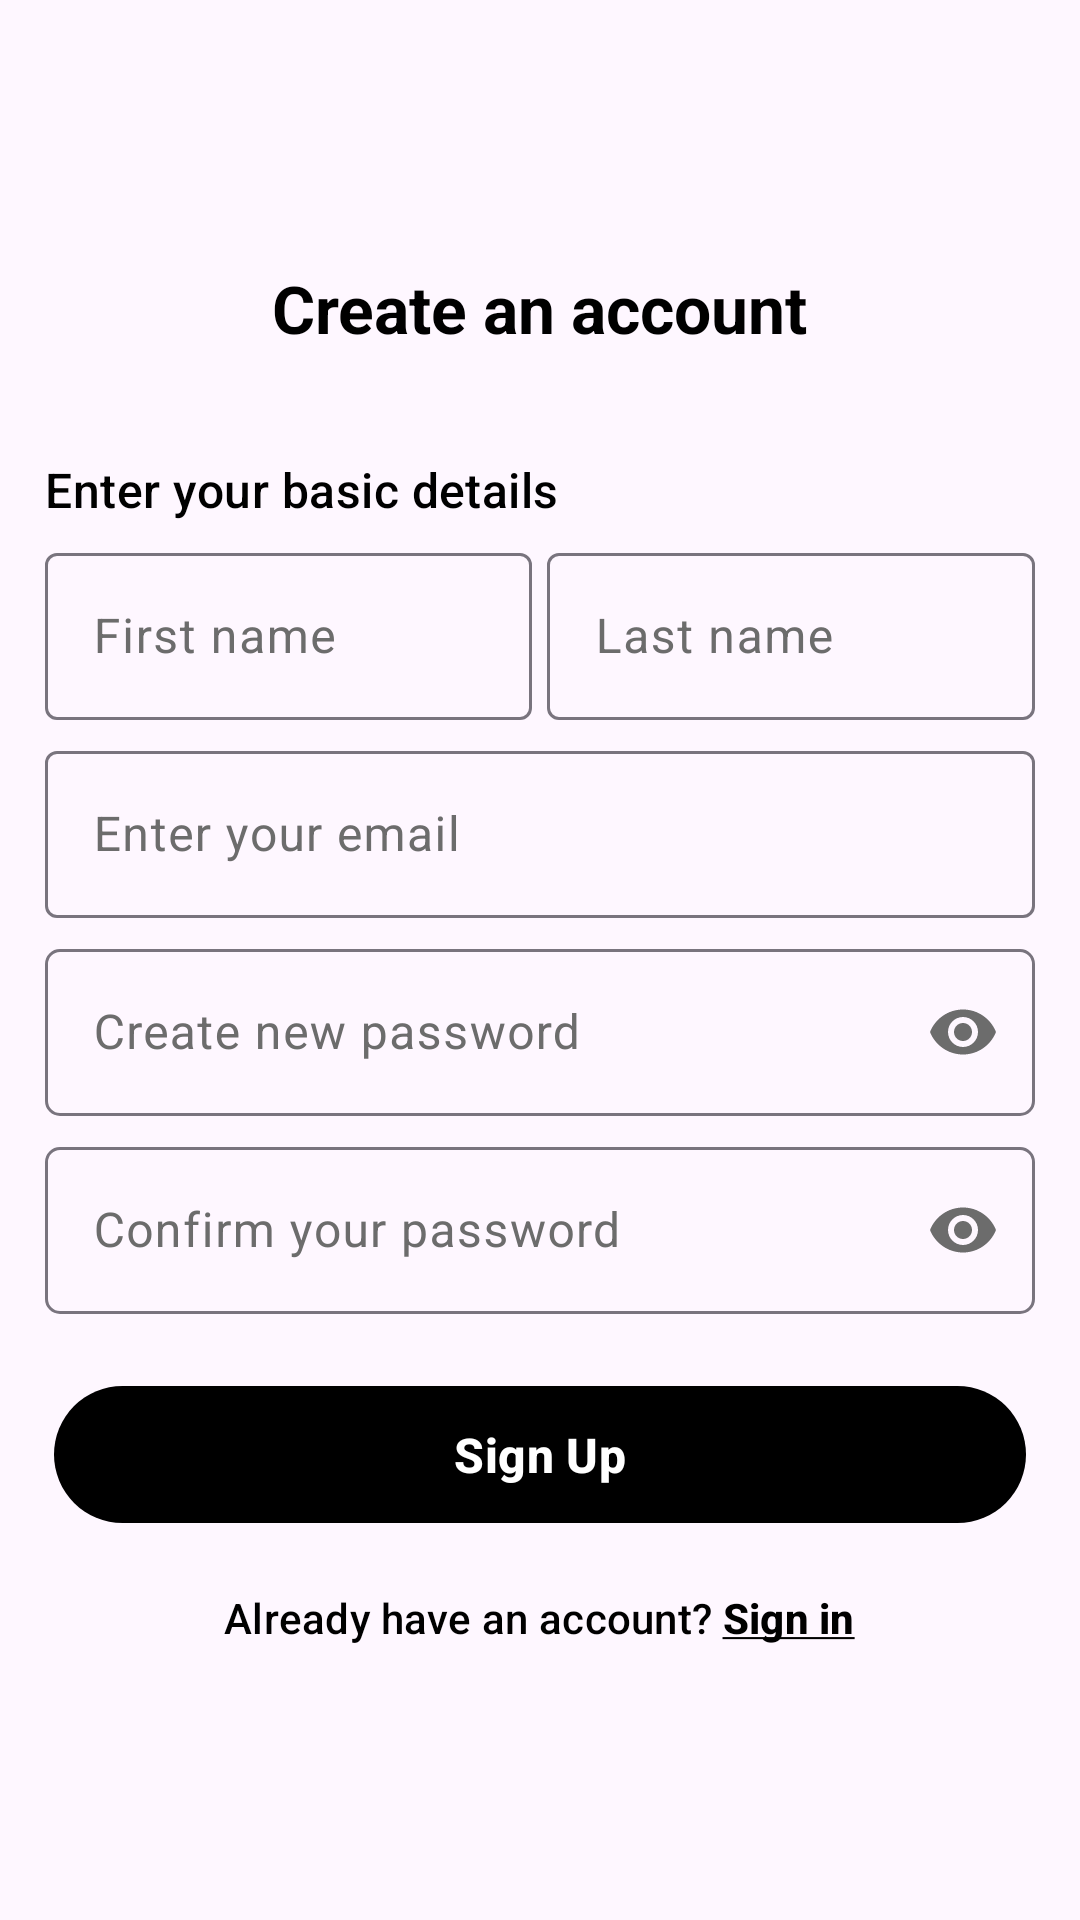

Produce the Android XML layout that renders to this screen, including the resource entries it uses.
<!-- AndroidManifest.xml: application theme Theme.TrackMyKid -->
<!-- res/layout/fragment_sign_up.xml -->
<?xml version="1.0" encoding="utf-8"?>
<RelativeLayout xmlns:android="http://schemas.android.com/apk/res/android"
    xmlns:app="http://schemas.android.com/apk/res-auto"
    xmlns:tools="http://schemas.android.com/tools"
    android:layout_width="match_parent"
    android:layout_height="match_parent">

    <LinearLayout
        android:layout_width="match_parent"
        android:layout_height="match_parent"
        android:orientation="vertical"
        android:gravity="center"
        tools:context=".welcome.fragments.SignUpFragment">

        <TextView
            android:layout_width="wrap_content"
            android:layout_height="wrap_content"
            android:layout_marginBottom="30dp"
            android:text="Create an account"
            android:textAppearance="@style/TextAppearance.Material3.TitleLarge"

            android:textColor="@color/black"
            android:textStyle="bold"

            />

        <TextView
            android:layout_width="wrap_content"
            android:layout_height="wrap_content"

            android:layout_gravity="start"
            android:layout_marginVertical="5dp"

            android:text="@string/enter_your_basic_details"
            android:textColor="@color/black"
            android:textAppearance="@style/TextAppearance.Material3.TitleMedium"
            android:layout_marginHorizontal="15dp"/>

        <LinearLayout
            android:layout_width="match_parent"
            android:layout_height="wrap_content"
            android:orientation="horizontal"
            android:weightSum="2"
            android:layout_marginHorizontal="15dp"
            android:layout_marginBottom="5dp">

            <com.google.android.material.textfield.TextInputLayout
                android:id="@+id/first_name"
                android:layout_width="0dp"
                android:layout_height="wrap_content"
                android:layout_weight="1"
                android:hint="@string/first_name"
                android:textColorHint="@color/hint_text_color"
                app:hintTextColor="@color/black"

                app:errorIconTint="@android:color/holo_red_dark"
                app:boxStrokeErrorColor="@android:color/holo_red_dark"
                app:errorTextColor="@android:color/holo_red_dark"
                >

                <com.google.android.material.textfield.TextInputEditText
                    android:layout_width="match_parent"
                    android:layout_height="wrap_content"
                    android:inputType="textPersonName|textCapSentences"
                    android:textColor="@color/black"
                    android:maxLength="16"
                    android:nextFocusDown="@+id/last_name_et"
                    />

            </com.google.android.material.textfield.TextInputLayout>

            <com.google.android.material.textfield.TextInputLayout
                android:id="@+id/last_name"
                android:layout_width="0dp"
                android:layout_height="wrap_content"
                android:layout_weight="1"
                android:hint="@string/last_name"
                android:textColorHint="@color/hint_text_color"
                app:hintTextColor="@color/black"
                android:layout_marginStart="5dp"
                app:errorIconTint="@android:color/holo_red_dark"
                app:boxStrokeErrorColor="@android:color/holo_red_dark"
                app:errorTextColor="@android:color/holo_red_dark"
                >

                <com.google.android.material.textfield.TextInputEditText
                    android:id="@+id/last_name_et"
                    android:layout_width="match_parent"
                    android:layout_height="wrap_content"
                    android:inputType="textPersonName|textCapSentences"
                    android:textColor="@color/black"
                    android:maxLength="16"
                    />

            </com.google.android.material.textfield.TextInputLayout>

        </LinearLayout>

        <com.google.android.material.textfield.TextInputLayout
            android:id="@+id/email"
            android:layout_width="match_parent"
            android:layout_height="wrap_content"
            android:layout_marginHorizontal="15dp"
            android:hint="@string/enter_your_email"
            android:textColorHint="@color/hint_text_color"
            app:hintTextColor="@color/black"
            app:errorIconTint="@android:color/holo_red_dark"
            app:boxStrokeErrorColor="@android:color/holo_red_dark"
            app:errorTextColor="@android:color/holo_red_dark"
            >

            <com.google.android.material.textfield.TextInputEditText
                android:layout_width="match_parent"
                android:layout_height="wrap_content"
                android:inputType="textEmailAddress"
                android:textColor="@color/black"
                />

        </com.google.android.material.textfield.TextInputLayout>

        <com.google.android.material.textfield.TextInputLayout
            android:id="@+id/password"
            android:layout_width="match_parent"
            android:layout_height="wrap_content"
            android:layout_marginHorizontal="15dp"
            android:layout_marginTop="5dp"
            app:boxCornerRadiusBottomEnd="5dp"
            app:boxCornerRadiusBottomStart="5dp"
            app:boxCornerRadiusTopEnd="5dp"
            app:boxCornerRadiusTopStart="5dp"
            android:hint="@string/create_new_password"
            android:textColorHint="@color/hint_text_color"
            app:hintTextColor="@color/black"
            app:passwordToggleTint="@color/hint_text_color"
            app:passwordToggleEnabled="true"
            app:errorIconTint="@android:color/holo_red_dark"
            app:boxStrokeErrorColor="@android:color/holo_red_dark"
            app:errorTextColor="@android:color/holo_red_dark"
            >

            <com.google.android.material.textfield.TextInputEditText
                android:layout_width="match_parent"
                android:layout_height="wrap_content"
                android:inputType="textPassword"
                android:textColor="@color/black"
                android:maxLength="16" />

        </com.google.android.material.textfield.TextInputLayout>

        <com.google.android.material.textfield.TextInputLayout
            android:id="@+id/confirm_password"
            android:layout_width="match_parent"
            android:layout_height="wrap_content"
            android:layout_marginHorizontal="15dp"
            android:layout_marginTop="5dp"
            app:boxCornerRadiusBottomEnd="5dp"
            app:boxCornerRadiusBottomStart="5dp"
            app:boxCornerRadiusTopEnd="5dp"
            app:boxCornerRadiusTopStart="5dp"
            android:hint="@string/confirm_your_password"
            android:textColorHint="@color/hint_text_color"
            app:hintTextColor="@color/black"
            app:passwordToggleTint="@color/hint_text_color"
            app:passwordToggleEnabled="true"
            app:errorIconTint="@android:color/holo_red_dark"
            app:boxStrokeErrorColor="@android:color/holo_red_dark"
            app:errorTextColor="@android:color/holo_red_dark"
            >

            <com.google.android.material.textfield.TextInputEditText
                android:layout_width="match_parent"
                android:layout_height="wrap_content"
                android:inputType="textPassword"
                android:textColor="@color/black"
                android:maxLength="16" />

        </com.google.android.material.textfield.TextInputLayout>

        <com.google.android.material.button.MaterialButton
            android:id="@+id/sign_up"
            android:layout_width="match_parent"
            android:layout_height="wrap_content"

            android:layout_marginHorizontal="18dp"
            android:layout_marginTop="20dp"
            android:paddingVertical="12dp"

            android:text="@string/sign_up"
            android:textAppearance="@style/TextAppearance.Material3.TitleMedium"

            android:textColor="@color/white"

            android:textStyle="bold"

            app:rippleColor="@color/white"

            />

        <TextView
            android:id="@+id/sign_in"
            android:layout_width="wrap_content"

            android:layout_height="wrap_content"
            android:layout_marginTop="15dp"
            android:padding="3dp"

            android:text="@string/already_have_an_account_sign_in"
            android:textAppearance="@style/TextAppearance.Material3.TitleSmall"

            />

    </LinearLayout>

    <include android:id="@+id/progress"
        layout="@layout/progress_layout"/>

</RelativeLayout>
<!-- res/layout/progress_layout.xml (included above) -->
<?xml version="1.0" encoding="utf-8"?>
<RelativeLayout xmlns:android="http://schemas.android.com/apk/res/android"
    android:layout_width="match_parent"
    android:layout_height="match_parent"
    android:background="@android:color/darker_gray"
    android:visibility="gone"
    android:alpha="0.5"
    android:clickable="true"
    android:focusable="true"
    android:translationZ="5dp"
    >

    <ProgressBar
        android:layout_width="wrap_content"
        android:layout_height="wrap_content"
        android:layout_centerInParent="true"
        />

</RelativeLayout>
<!-- resources referenced by this layout -->
<resources>
  <color name="black">#FF000000</color>
  <color name="hint_text_color">#6C6C6C</color>
  <color name="white">#FFFFFFFF</color>
  <string name="already_have_an_account_sign_in">Already have an account? <u><b>Sign in</b></u></string>
  <string name="confirm_your_password">Confirm your password</string>
  <string name="create_new_password">Create new password</string>
  <string name="enter_your_basic_details">Enter your basic details</string>
  <string name="enter_your_email">Enter your email</string>
  <string name="first_name">First name</string>
  <string name="last_name">Last name</string>
  <string name="sign_up">Sign Up</string>
  <style name="Theme.TrackMyKid" parent="Base.Theme.TrackMyKid">
          <item name="android:textColor">@color/black</item>
      </style>
  <style name="Base.Theme.TrackMyKid" parent="Theme.Material3.DayNight.NoActionBar">
           <item name="colorPrimary">@color/my_color_primary</item>
           <item name="colorAccent">@color/my_color_accent</item>
      </style>
  <color name="my_color_primary">#FF000000</color>
  <color name="my_color_accent">#171717</color>
</resources>
